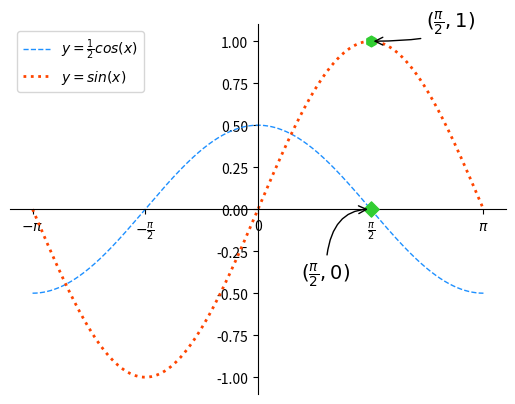

This chart was generated by the following Python code:
# -*- coding: utf-8 -*-
from __future__ import unicode_literals
'''
mplot.py   测试matplot基本绘图
'''
import numpy as np
import matplotlib.pyplot as mp
# 准备数据
x = np.linspace(-np.pi, np.pi, 1000)
cos_x = np.cos(x) / 2
sin_x = np.sin(x)

# 设置坐标轴范围
# mp.xlim(-np.pi, np.pi)
# mp.ylim(-1, 1)

#设置坐标刻度 [-π, -π/2, 0, π/2, π]
x_val_list = [-np.pi, -np.pi / 2, 0,
              np.pi / 2, np.pi]
x_text_list = [r'$-\pi$',
               r'$-\frac{\pi}{2}$', '0',
               r'$\frac{\pi}{2}$',
               r'$\pi$']
mp.xticks(x_val_list, x_text_list)

# 设置坐标轴的颜色与位置
ax = mp.gca()
ax.spines['top'].set_color('none')
ax.spines['right'].set_color('none')
ax.spines['left'].set_position(('data', 0))
ax.spines['bottom'].set_position(('data', 0))

# 绘制两个特殊点
point_x = np.pi / 2
point_cos_x = np.cos(point_x) / 2
point_sin_x = np.sin(point_x)
mp.scatter(point_x, point_cos_x,
           facecolor='limegreen', s=60,
           marker='D', zorder=3)
mp.scatter(point_x, point_sin_x,
           facecolor='limegreen', s=60,
           marker='h', zorder=3)

# 为特殊点添加备注
mp.annotate(r'$(\frac{\pi}{2}, 1)$',
            xycoords='data',
            xy=(np.pi / 2, 1),
            textcoords='offset points',
            xytext=(40, 10),
            fontsize=14,
            arrowprops=dict(
                arrowstyle='->',
                connectionstyle='angle3'))


mp.annotate(r'$(\frac{\pi}{2}, 0)$',
            xycoords='data',
            xy=(np.pi / 2, 0),
            textcoords='offset points',
            xytext=(-50, -50),
            fontsize=14,
            arrowprops=dict(
                arrowstyle='->',
                connectionstyle='angle3'))


# 绘制这两条线
mp.plot(x, cos_x, linestyle='--',
        linewidth=1, color='dodgerblue',
        label=r'$y=\frac{1}{2}cos(x)$')
mp.plot(x, sin_x, linestyle=':',
        linewidth=2, color='orangered',
        label=r'$y=sin(x)$')
mp.legend(loc='best')
mp.show()
